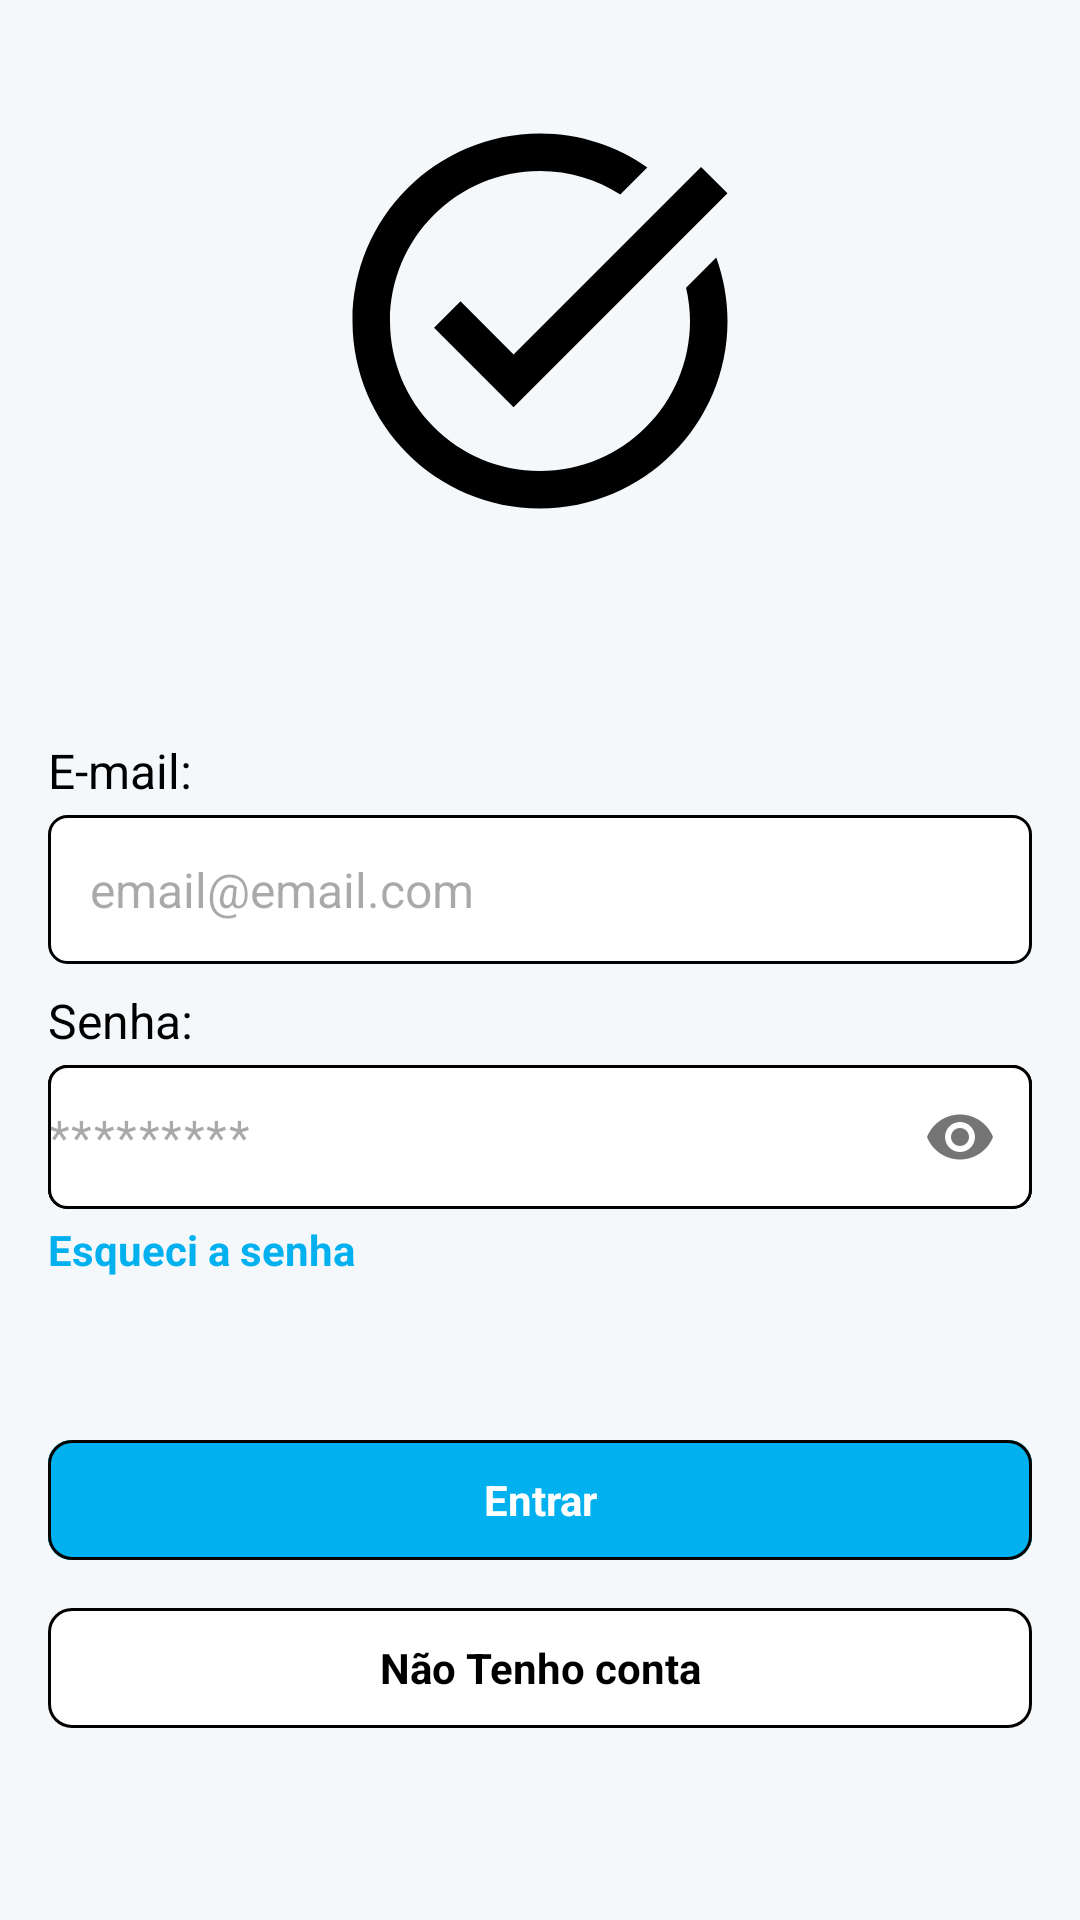

The Android layout XML behind this screen, and the referenced resources:
<!-- AndroidManifest.xml: application theme Theme.AppdeTarefas -->
<!-- res/layout/login_fragment.xml -->
<?xml version="1.0" encoding="utf-8"?>
<androidx.constraintlayout.widget.ConstraintLayout xmlns:android="http://schemas.android.com/apk/res/android"
    xmlns:app="http://schemas.android.com/apk/res-auto"
    android:layout_width="match_parent"
    android:layout_height="match_parent"
    android:background="@color/off_white">

    <ImageView
        android:id="@+id/iv_logo"
        android:layout_width="150dp"
        android:layout_height="150dp"
        android:layout_marginTop="32dp"
        android:src="@drawable/ic_logo_task"
        app:layout_constraintEnd_toEndOf="parent"
        app:layout_constraintStart_toStartOf="parent"
        app:layout_constraintTop_toTopOf="parent" />

    <TextView
        android:id="@+id/tv_email"
        android:layout_width="wrap_content"
        android:layout_height="wrap_content"
        android:layout_marginStart="16dp"
        android:layout_marginTop="64dp"
        android:text="@string/email_text"
        android:textColor="@color/black"
        android:textSize="16sp"
        app:layout_constraintStart_toStartOf="parent"
        app:layout_constraintTop_toBottomOf="@+id/iv_logo" />


    <EditText
        android:id="@+id/edt_email"
        android:layout_width="match_parent"
        android:layout_height="wrap_content"
        android:layout_marginStart="16dp"
        android:layout_marginTop="4dp"
        android:layout_marginEnd="16dp"
        android:background="@drawable/bg_edt_text"
        android:ellipsize="end"
        android:hint="@string/email_hint"
        android:inputType="textEmailAddress"
        android:maxLines="1"
        android:padding="14dp"
        android:textSize="16sp"
        app:layout_constraintEnd_toEndOf="parent"
        app:layout_constraintStart_toStartOf="parent"
        app:layout_constraintTop_toBottomOf="@+id/tv_email" />


    <TextView
        android:id="@+id/tv_user_phone"
        android:layout_width="wrap_content"
        android:layout_height="wrap_content"
        android:layout_marginStart="16dp"
        android:layout_marginTop="8dp"
        android:ellipsize="end"
        android:text="@string/password_text"
        android:textColor="@color/black"
        android:textSize="16sp"
        app:layout_constraintStart_toStartOf="parent"
        app:layout_constraintTop_toBottomOf="@+id/edt_email" />


    <com.google.android.material.textfield.TextInputLayout
        android:id="@+id/cd_password"
        android:layout_width="match_parent"
        android:layout_height="wrap_content"
        android:layout_marginStart="16dp"
        android:layout_marginTop="4dp"
        android:layout_marginEnd="16dp"
        android:background="@drawable/bg_edt_text"
        app:boxStrokeWidth="0dp"
        app:hintEnabled="false"
        app:layout_constraintEnd_toEndOf="parent"
        app:layout_constraintStart_toStartOf="parent"
        app:layout_constraintTop_toBottomOf="@+id/tv_user_phone"
        app:passwordToggleEnabled="true">

        <com.google.android.material.textfield.TextInputEditText
            android:id="@+id/edt_password"
            android:layout_width="match_parent"
            android:layout_height="match_parent"
            android:background="@drawable/bg_edt_text"
            android:ellipsize="end"
            android:hint="@string/password_hint"
            android:inputType="textPassword"
            android:maxLines="1"
            android:padding="0dp"
            android:textSize="16sp" />
    </com.google.android.material.textfield.TextInputLayout>

    <TextView
        android:id="@+id/tv_forgot_password"
        android:layout_width="wrap_content"
        android:layout_height="46dp"
        android:layout_marginStart="16dp"
        android:layout_marginTop="4dp"
        android:text="@string/login_forgot_password_text"
        android:textColor="@color/primary"
        android:textStyle="bold"
        app:layout_constraintStart_toStartOf="parent"
        app:layout_constraintTop_toBottomOf="@+id/cd_password" />

    <com.google.android.material.button.MaterialButton
        android:id="@+id/btn_enter"
        style="@style/buttonTheme"
        android:layout_width="0dp"
        android:layout_height="40dp"
        android:layout_marginStart="16dp"
        android:layout_marginEnd="16dp"
        android:layout_marginBottom="16dp"
        android:backgroundTint="@color/primary"
        android:text="@string/login_btn_enter_text"
        app:layout_constraintBottom_toTopOf="@+id/btn_create_account"
        app:layout_constraintEnd_toEndOf="parent"
        app:layout_constraintHorizontal_bias="0.0"
        app:layout_constraintStart_toStartOf="parent" />

    <com.google.android.material.button.MaterialButton
        android:id="@+id/btn_create_account"
        style="@style/buttonTheme"
        android:layout_width="0dp"
        android:layout_height="40dp"
        android:layout_marginStart="16dp"
        android:layout_marginEnd="16dp"
        android:layout_marginBottom="64dp"
        android:backgroundTint="@color/white"
        android:text="@string/login_btn_dont_have_account_text"
        android:textColor="@color/black"
        app:layout_constraintBottom_toBottomOf="parent"
        app:layout_constraintEnd_toEndOf="parent"
        app:layout_constraintStart_toStartOf="parent" />

    <ProgressBar
        android:id="@+id/loading"
        style="?android:attr/progressBarStyle"
        android:layout_width="wrap_content"
        android:layout_height="wrap_content"
        android:elevation="6dp"
        android:indeterminateTint="@color/primaria01"
        android:visibility="gone"
        app:layout_constraintBottom_toBottomOf="parent"
        app:layout_constraintEnd_toEndOf="parent"
        app:layout_constraintStart_toStartOf="parent"
        app:layout_constraintTop_toTopOf="@+id/iv_logo" />


</androidx.constraintlayout.widget.ConstraintLayout>
<!-- resources referenced by this layout -->
<resources>
  <color name="black">#FF000000</color>
  <color name="off_white">#FAFAFAFA</color>
  <color name="primaria01">#03A4FF</color>
  <color name="primary">#01b0ef</color>
  <color name="white">#FFFFFFFF</color>
  <!-- drawable bg_edt_text (drawable) -->
  <?xml version="1.0" encoding="utf-8"?>
  <shape xmlns:android="http://schemas.android.com/apk/res/android"
      android:shape="rectangle">
      <solid android:color="@color/white" />
      <corners android:radius="6dp"/>
      <stroke android:width="1dp"/>
      <stroke android:color="@color/black"/>
  </shape>
  <!-- drawable ic_logo_task (drawable) -->
  <vector android:height="24dp" android:tint="#ff000000"
      android:viewportHeight="24" android:viewportWidth="24"
      android:width="24dp" xmlns:android="http://schemas.android.com/apk/res/android">
      <path android:fillColor="@android:color/white" android:pathData="M22,5.18L10.59,16.6l-4.24,-4.24l1.41,-1.41l2.83,2.83l10,-10L22,5.18zM19.79,10.22C19.92,10.79 20,11.39 20,12c0,4.42 -3.58,8 -8,8s-8,-3.58 -8,-8c0,-4.42 3.58,-8 8,-8c1.58,0 3.04,0.46 4.28,1.25l1.44,-1.44C16.1,2.67 14.13,2 12,2C6.48,2 2,6.48 2,12c0,5.52 4.48,10 10,10s10,-4.48 10,-10c0,-1.19 -0.22,-2.33 -0.6,-3.39L19.79,10.22z"/>
  </vector>
  <string name="email_hint">email@email.com</string>
  <string name="email_text">E-mail:</string>
  <string name="login_btn_dont_have_account_text">Não Tenho conta</string>
  <string name="login_btn_enter_text">Entrar</string>
  <string name="login_forgot_password_text">Esqueci a senha</string>
  <string name="password_hint">*********</string>
  <string name="password_text">Senha:</string>
  <style name="buttonTheme" parent="Theme.Material3.DayNight.NoActionBar">
          <item name="android:insetBottom">0dp</item>
          <item name="android:insetLeft">0dp</item>
          <item name="android:insetRight">0dp</item>
          <item name="android:insetTop">0dp</item>
          <item name="cornerRadius">8dp</item>
          <item name="android:textStyle">bold</item>
          <item name="strokeColor">@color/black</item>
          <item name="strokeWidth">1dp</item>
      </style>
  <style name="Theme.AppdeTarefas" parent="Base.Theme.AppdeTarefas" />
  <style name="Base.Theme.AppdeTarefas" parent="Theme.Material3.DayNight.NoActionBar">
          <item name="android:statusBarColor">@color/primaria01</item>
          <item name="android:windowLightStatusBar">true</item>
          <item name="colorPrimary">@color/primary</item>
          <item name="android:windowBackground">@color/primaria01</item>
      </style>
</resources>
